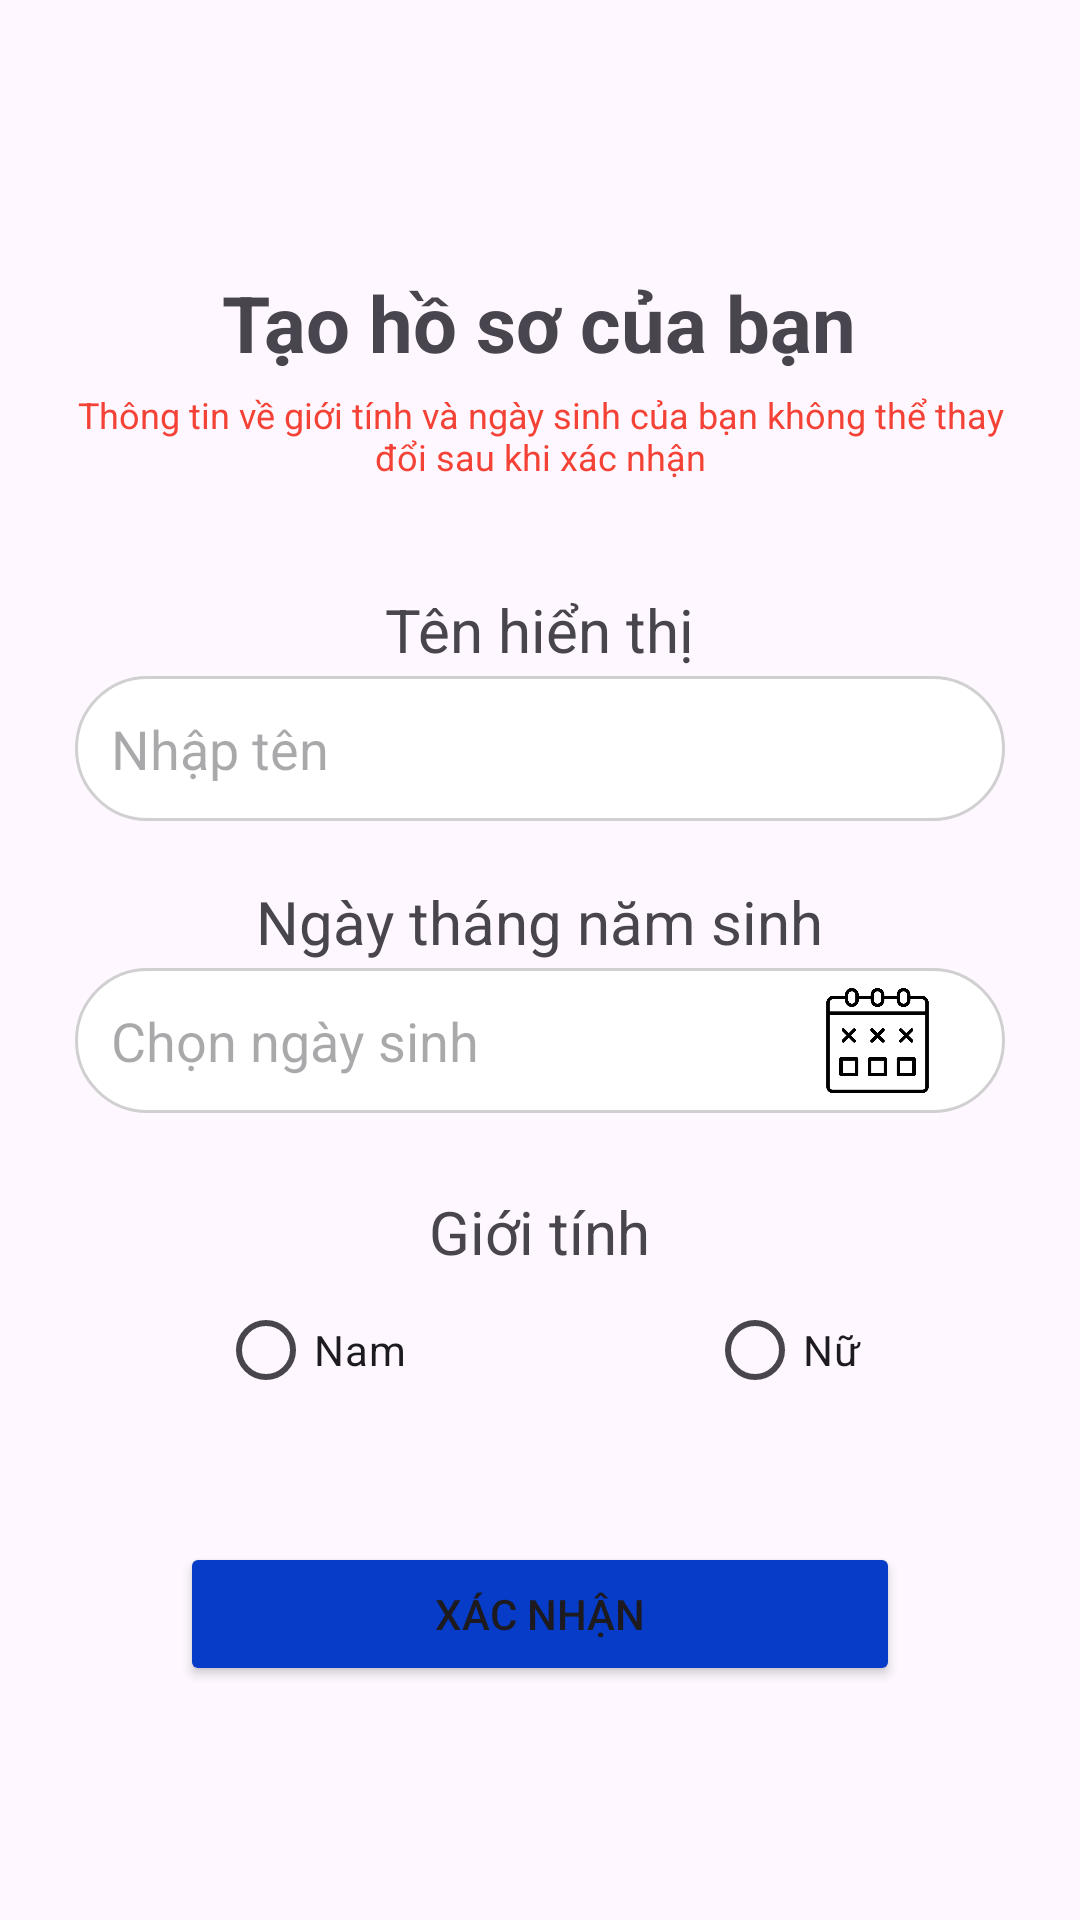

This screen was rendered from an Android layout file. Write that file and the resources it references.
<!-- AndroidManifest.xml: application theme Theme.H2H -->
<!-- res/layout/fragment_register.xml -->
<?xml version="1.0" encoding="utf-8"?>
<LinearLayout xmlns:android="http://schemas.android.com/apk/res/android"
    android:layout_width="match_parent"
    android:layout_height="match_parent"
    xmlns:app="http://schemas.android.com/apk/res-auto"
    android:orientation="vertical">

    
    <TextView
        android:layout_width="wrap_content"
        android:layout_height="wrap_content"
        android:text="Tạo hồ sơ của bạn"
        android:textSize="26sp"
        android:textStyle="bold"
        android:layout_marginTop="90dp"
        android:layout_gravity="center" />

    
    <TextView
        android:layout_width="wrap_content"
        android:layout_height="wrap_content"
        android:layout_marginTop="5dp"
        android:text="Thông tin về giới tính và ngày sinh của bạn không thể thay đổi sau khi xác nhận"
        android:textSize="12sp"
        android:textAlignment="center"
        android:layout_marginStart="20dp"
        android:layout_marginEnd="20dp"
        android:textColor="#F44336"
        android:layout_marginBottom="16dp"
        android:layout_gravity="center" />

    
    <TextView
        android:layout_width="wrap_content"
        android:layout_height="wrap_content"
        android:layout_gravity="center"
        android:text="Tên hiển thị"
        android:textSize="20sp"
        android:layout_marginTop="20dp" />

    <EditText
        android:id="@+id/editTextName"
        android:layout_width="match_parent"
        android:layout_height="wrap_content"
        android:hint="Nhập tên"
        android:layout_marginStart="25dp"
        android:layout_marginEnd="25dp"
        android:background="@drawable/bodercorner_white"
        android:layout_marginTop="2dp"
        android:padding="12dp" /> 

    
    <TextView
        android:layout_width="wrap_content"
        android:layout_height="wrap_content"
        android:layout_gravity="center"
        android:text="Ngày tháng năm sinh"
        android:textSize="20sp"
        android:layout_marginTop="20dp" />
    <LinearLayout
        android:id="@+id/select_date"
        android:layout_width="match_parent"
        android:layout_height="wrap_content"
        android:orientation="horizontal"
        android:gravity="center"
        android:padding="5dp"
        android:background="@drawable/bodercorner_white"
        android:layout_marginStart="25dp"
        android:layout_marginEnd="25dp"
        android:layout_marginTop="2dp">
        <TextView
            android:id="@+id/textViewDate"
            android:layout_width="wrap_content"
            android:layout_height="wrap_content"
            android:layout_weight="1"
            android:layout_marginEnd="15dp"
            android:hint="Chọn ngày sinh"
            android:textSize="18sp"
            android:padding="7dp"/>
        <ImageView
            android:layout_width="35dp"
            android:layout_height="35dp"
            android:layout_marginEnd="20dp"
            android:src="@drawable/ic_date_register" />
    </LinearLayout>

    
    <TextView
        android:layout_width="wrap_content"
        android:layout_height="wrap_content"
        android:layout_gravity="center"
        android:text="Giới tính"
        android:textSize="20sp"
        android:layout_marginTop="26dp" />

    <LinearLayout
        android:layout_width="match_parent"
        android:layout_height="wrap_content"
        android:orientation="horizontal"
        android:layout_marginTop="2dp"
        android:gravity="center">

        <RadioGroup
            android:id="@+id/radioGroupGender"
            android:layout_width="wrap_content"
            android:layout_height="wrap_content"
            android:orientation="horizontal">

            <RadioButton
                android:id="@+id/radioMale"
                android:layout_width="wrap_content"
                android:layout_height="wrap_content"
                android:layout_marginEnd="50dp"
                android:text="Nam" />

            <RadioButton
                android:id="@+id/radioFemale"
                android:layout_marginStart="50dp"
                android:layout_width="wrap_content"
                android:layout_height="wrap_content"
                android:text="Nữ" />
        </RadioGroup>
    </LinearLayout>
    <LinearLayout
        android:layout_width="match_parent"
        android:layout_height="wrap_content"
        android:gravity="center"
        android:layout_marginTop="40dp">
        <Button
            android:id="@+id/confirm_button"
            android:layout_width="0dp"
            android:layout_height="wrap_content"
            android:text="Xác nhận"
            android:layout_weight="1"
            android:layout_marginStart="60dp"
            android:layout_marginEnd="60dp"
            android:backgroundTint="#063CC8"
            android:layout_gravity="center" />
    </LinearLayout>

</LinearLayout>
<!-- resources referenced by this layout -->
<resources>
  <!-- drawable bodercorner_white (drawable) -->
  <?xml version="1.0" encoding="utf-8"?>
  <shape xmlns:android="http://schemas.android.com/apk/res/android"
      android:shape="rectangle">
      <solid android:color="#ffff"/> 
      <corners android:radius="25dp"/> 
      <stroke
          android:width="1dp"
          android:color="#D0D0D0"/>  </shape>
  <!-- drawable ic_date_register: png bitmap (drawable, 11966 bytes) -->
  <style name="Theme.H2H" parent="Base.Theme.H2H" />
  <style name="Base.Theme.H2H" parent="Theme.Material3.DayNight.NoActionBar">
          
          
      </style>
</resources>
